The GitHub repository ArticleCodeHub/DeepEMPR contains a labelled image folder "LeafDisease" with 5 categories: brown leaf spot, cercospora leaf spot, healthy leaf, leaf miner damage, rust disease. Examples follow, each with its label.

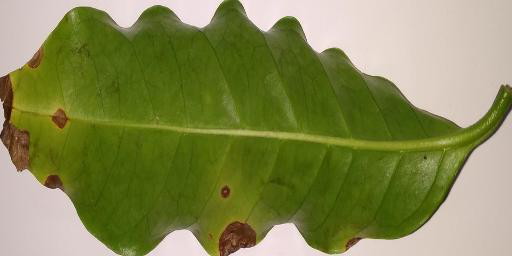
Label: cercospora leaf spot

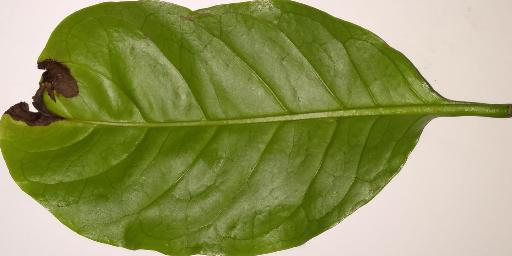
Label: brown leaf spot

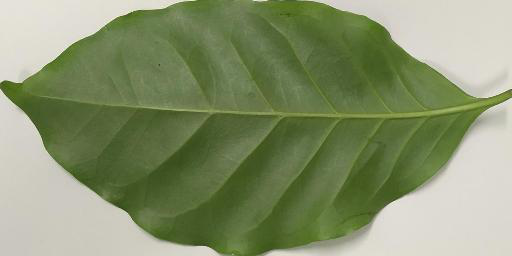
Label: healthy leaf

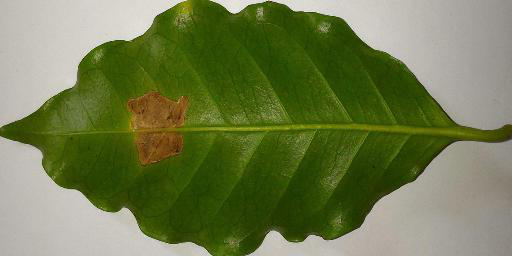
Label: leaf miner damage

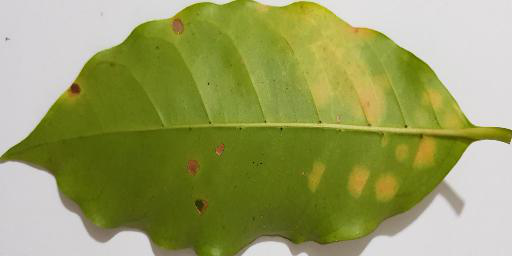
Label: rust disease

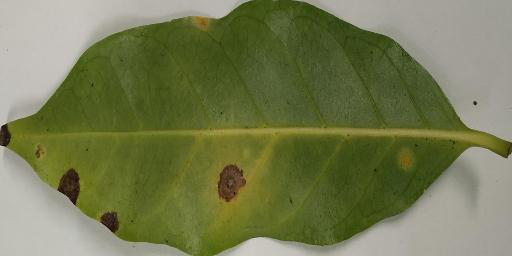
Label: cercospora leaf spot
